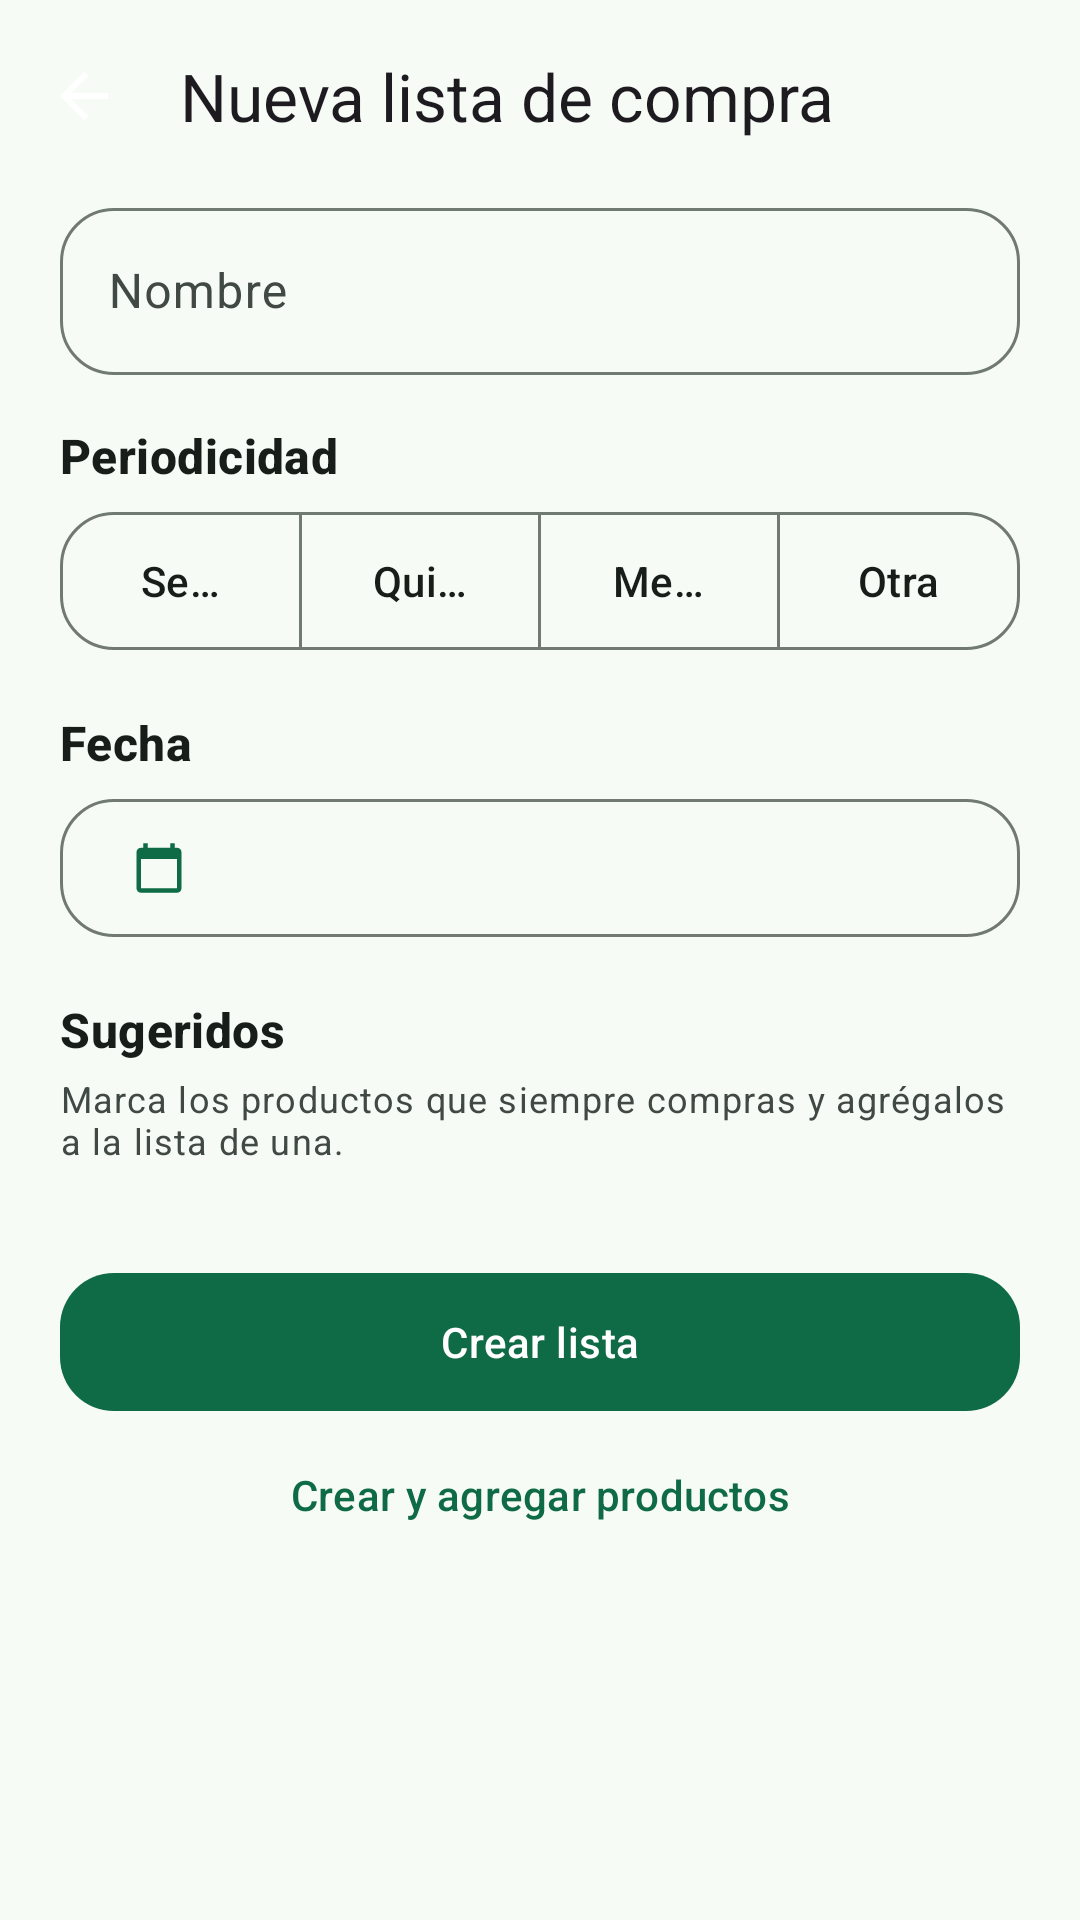

Layout XML and referenced resources for this Android screen:
<!-- AndroidManifest.xml: application theme Theme.MisCompras -->
<!-- res/layout/activity_new_list.xml -->
<?xml version="1.0" encoding="utf-8"?>
<androidx.constraintlayout.widget.ConstraintLayout xmlns:android="http://schemas.android.com/apk/res/android"
    xmlns:app="http://schemas.android.com/apk/res-auto"
    xmlns:tools="http://schemas.android.com/tools"
    android:id="@+id/new_list_root"
    android:layout_width="match_parent"
    android:layout_height="match_parent"
    android:background="?attr/colorSurface">

    <com.google.android.material.appbar.MaterialToolbar
        android:id="@+id/toolbar"
        android:layout_width="match_parent"
        android:layout_height="?attr/actionBarSize"
        app:navigationContentDescription="@string/action_back"
        app:navigationIcon="@drawable/ic_arrow_back"
        app:title="@string/title_new_list"
        app:layout_constraintTop_toTopOf="parent" />

    <androidx.core.widget.NestedScrollView
        android:layout_width="match_parent"
        android:layout_height="0dp"
        android:clipToPadding="false"
        android:paddingBottom="@dimen/space_l"
        app:layout_constraintBottom_toBottomOf="parent"
        app:layout_constraintTop_toBottomOf="@id/toolbar">

        <LinearLayout
            android:layout_width="match_parent"
            android:layout_height="wrap_content"
            android:orientation="vertical"
            android:paddingHorizontal="@dimen/screen_margin">

            <com.google.android.material.textfield.TextInputLayout
                android:id="@+id/name_layout"
                style="@style/Widget.MisCompras.TextInput"
                android:layout_width="match_parent"
                android:layout_height="wrap_content"
                android:hint="@string/label_name">

                <com.google.android.material.textfield.TextInputEditText
                    android:id="@+id/name_input"
                    android:layout_width="match_parent"
                    android:layout_height="wrap_content"
                    android:inputType="textCapSentences"
                    tools:text="Supermercado" />
            </com.google.android.material.textfield.TextInputLayout>

            <TextView
                android:layout_width="match_parent"
                android:layout_height="wrap_content"
                android:layout_marginTop="@dimen/space_m"
                android:text="@string/label_frequency"
                android:textAppearance="@style/TextAppearance.MisCompras.SectionTitle" />

            <com.google.android.material.button.MaterialButtonToggleGroup
                android:id="@+id/type_toggle"
                android:layout_width="match_parent"
                android:layout_height="wrap_content"
                android:layout_marginTop="@dimen/space_xs"
                app:selectionRequired="true"
                app:singleSelection="true">

                <com.google.android.material.button.MaterialButton
                    android:id="@+id/type_weekly"
                    style="@style/Widget.MisCompras.Button.Outlined"
                    android:layout_width="0dp"
                    android:layout_height="wrap_content"
                    android:layout_weight="1"
                    android:text="@string/type_weekly" />

                <com.google.android.material.button.MaterialButton
                    android:id="@+id/type_biweekly"
                    style="@style/Widget.MisCompras.Button.Outlined"
                    android:layout_width="0dp"
                    android:layout_height="wrap_content"
                    android:layout_weight="1"
                    android:text="@string/type_biweekly" />

                <com.google.android.material.button.MaterialButton
                    android:id="@+id/type_monthly"
                    style="@style/Widget.MisCompras.Button.Outlined"
                    android:layout_width="0dp"
                    android:layout_height="wrap_content"
                    android:layout_weight="1"
                    android:text="@string/type_monthly" />

                <com.google.android.material.button.MaterialButton
                    android:id="@+id/type_other"
                    style="@style/Widget.MisCompras.Button.Outlined"
                    android:layout_width="0dp"
                    android:layout_height="wrap_content"
                    android:layout_weight="1"
                    android:text="@string/type_other" />
            </com.google.android.material.button.MaterialButtonToggleGroup>

            <TextView
                android:layout_width="match_parent"
                android:layout_height="wrap_content"
                android:layout_marginTop="@dimen/space_m"
                android:text="@string/label_date"
                android:textAppearance="@style/TextAppearance.MisCompras.SectionTitle" />

            <com.google.android.material.button.MaterialButton
                android:id="@+id/date_button"
                style="@style/Widget.MisCompras.Button.Outlined"
                android:layout_width="match_parent"
                android:layout_height="wrap_content"
                android:layout_marginTop="@dimen/space_xs"
                app:icon="@drawable/ic_calendar"
                tools:text="27/09/2026" />

            <TextView
                android:layout_width="match_parent"
                android:layout_height="wrap_content"
                android:layout_marginTop="@dimen/space_m"
                android:text="@string/label_suggestions"
                android:textAppearance="@style/TextAppearance.MisCompras.SectionTitle" />

            <TextView
                android:layout_width="match_parent"
                android:layout_height="wrap_content"
                android:layout_marginTop="@dimen/space_xs"
                android:text="@string/label_suggestions_hint"
                android:textAppearance="@style/TextAppearance.Material3.BodySmall"
                android:textColor="?attr/colorOnSurfaceVariant" />

            <com.google.android.material.chip.ChipGroup
                android:id="@+id/suggestion_chips"
                android:layout_width="match_parent"
                android:layout_height="wrap_content"
                android:layout_marginTop="@dimen/space_s"
                app:chipSpacingHorizontal="@dimen/space_s" />

            <com.google.android.material.button.MaterialButton
                android:id="@+id/btn_create"
                style="@style/Widget.MisCompras.Button"
                android:layout_width="match_parent"
                android:layout_height="wrap_content"
                android:layout_marginTop="@dimen/space_l"
                android:text="@string/action_create_list" />

            <com.google.android.material.button.MaterialButton
                android:id="@+id/btn_create_empty"
                style="@style/Widget.MisCompras.Button.Text"
                android:layout_width="match_parent"
                android:layout_height="wrap_content"
                android:text="@string/action_create_and_add" />

        </LinearLayout>
    </androidx.core.widget.NestedScrollView>

</androidx.constraintlayout.widget.ConstraintLayout>
<!-- resources referenced by this layout -->
<resources>
  <dimen name="screen_margin">20dp</dimen>
  <dimen name="space_l">24dp</dimen>
  <dimen name="space_m">16dp</dimen>
  <dimen name="space_s">8dp</dimen>
  <dimen name="space_xs">4dp</dimen>
  <!-- drawable ic_arrow_back (drawable) -->
  ﻿<vector xmlns:android="http://schemas.android.com/apk/res/android" android:width="24dp" android:height="24dp" android:viewportWidth="24" android:viewportHeight="24"><path android:fillColor="@android:color/white" android:pathData="M20,11H7.83l5.59,-5.59L12,4l-8,8 8,8 1.41,-1.41L7.83,13H20v-2z"/></vector>
  <string name="action_back">Volver</string>
  <string name="action_create_and_add">Crear y agregar productos</string>
  <string name="action_create_list">Crear lista</string>
  <string name="label_date">Fecha</string>
  <string name="label_frequency">Periodicidad</string>
  <string name="label_name">Nombre</string>
  <string name="label_suggestions">Sugeridos</string>
  <string name="label_suggestions_hint">Marca los productos que siempre compras y agrégalos a la lista de una.</string>
  <string name="title_new_list">Nueva lista de compra</string>
  <string name="type_biweekly">Quincenal</string>
  <string name="type_monthly">Mensual</string>
  <string name="type_other">Otra</string>
  <string name="type_weekly">Semanal</string>
  <style name="TextAppearance.MisCompras.SectionTitle" parent="TextAppearance.Material3.TitleMedium">
          <item name="android:textStyle">bold</item>
          <item name="android:textColor">?attr/colorOnSurface</item>
      </style>
  <style name="Widget.MisCompras.Button" parent="Widget.Material3.Button">
          <item name="cornerRadius">18dp</item>
          <item name="android:minHeight">54dp</item>
          <item name="android:textAppearance">@style/TextAppearance.Material3.TitleSmall</item>
          <item name="android:letterSpacing">0.01</item>
          <item name="iconPadding">10dp</item>
      </style>
  <style name="Widget.MisCompras.Button.Outlined" parent="Widget.Material3.Button.OutlinedButton">
          <item name="cornerRadius">18dp</item>
          <item name="android:minHeight">54dp</item>
          <item name="android:textAppearance">@style/TextAppearance.Material3.TitleSmall</item>
      </style>
  <style name="Widget.MisCompras.Button.Text" parent="Widget.Material3.Button.TextButton">
          <item name="cornerRadius">16dp</item>
      </style>
  <style name="Theme.MisCompras" parent="Base.Theme.MisCompras" />
  <color name="md_primary">#0E6B45</color>
  <color name="md_on_primary">#FFFFFF</color>
  <color name="md_primary_container">#A6F2C5</color>
  <color name="md_on_primary_container">#002110</color>
  <color name="md_secondary">#4D6357</color>
  <color name="md_on_secondary">#FFFFFF</color>
  <color name="md_secondary_container">#CFE9D8</color>
  <color name="md_on_secondary_container">#092015</color>
  <color name="md_tertiary">#3B6373</color>
  <color name="md_on_tertiary">#FFFFFF</color>
  <color name="md_tertiary_container">#BFE9FA</color>
  <color name="md_on_tertiary_container">#001F29</color>
  <color name="md_error">#BA1A1A</color>
  <color name="md_on_error">#FFFFFF</color>
  <color name="md_error_container">#FFDAD6</color>
  <color name="md_on_error_container">#410002</color>
  <color name="md_background">#F7FBF5</color>
  <color name="md_on_background">#171D19</color>
  <color name="md_surface">#F7FBF5</color>
  <color name="md_on_surface">#171D19</color>
  <color name="md_surface_variant">#DCE5DC</color>
  <color name="md_on_surface_variant">#404943</color>
  <color name="md_surface_container_lowest">#FFFFFF</color>
  <color name="md_surface_container_low">#F1F5EF</color>
  <color name="md_surface_container">#EBF0E9</color>
  <color name="md_surface_container_high">#E5EAE3</color>
  <color name="md_outline">#707972</color>
  <color name="md_outline_variant">#C0C9C0</color>
  <color name="md_inverse_surface">#2C322D</color>
  <color name="md_inverse_on_surface">#EDF2EB</color>
</resources>
